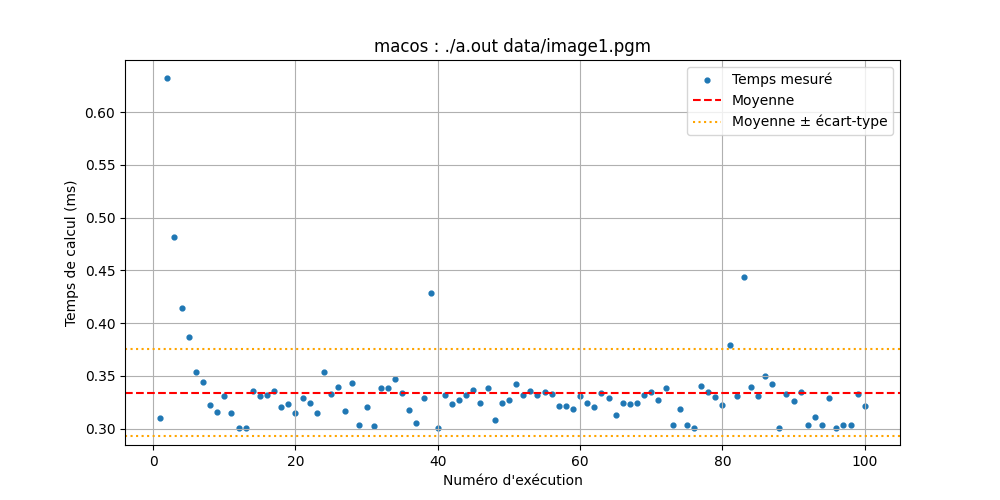

The file beside this chart, header and first rows:
Execution, Temps (ms)
1, 0.31
2, 0.633
3, 0.482
4, 0.414
5, 0.387
6, 0.354
7, 0.344
8, 0.322
9, 0.316
10, 0.331
11, 0.315
12, 0.301
13, 0.301
14, 0.336
15, 0.331
16, 0.332
17, 0.336
18, 0.32
19, 0.323
20, 0.315
21, 0.329
22, 0.324
23, 0.315
24, 0.354
25, 0.333
26, 0.339
27, 0.317
28, 0.343
29, 0.303
30, 0.32
31, 0.302
32, 0.338
33, 0.338
34, 0.347
35, 0.334
36, 0.318
37, 0.305
38, 0.329
39, 0.429
40, 0.301
41, 0.332
42, 0.323
43, 0.327
44, 0.332
45, 0.337
46, 0.324
47, 0.338
48, 0.308
49, 0.324
50, 0.327
51, 0.342
52, 0.332
53, 0.336
54, 0.332
55, 0.335
56, 0.333
57, 0.321
58, 0.321
59, 0.319
60, 0.331
... 40 more rows
